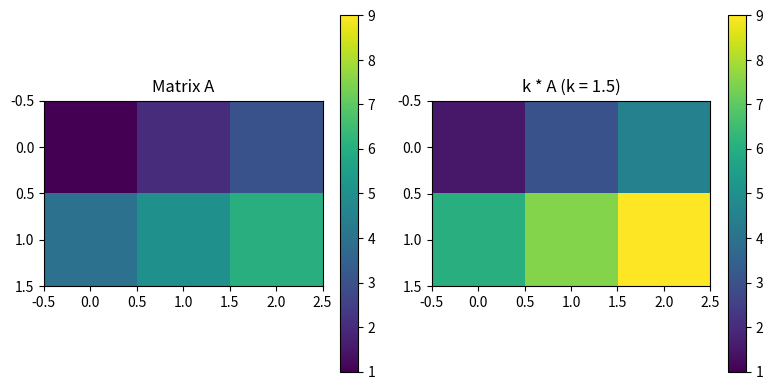

The matplotlib source for this figure:
import numpy as np
import matplotlib.pyplot as plt

# Define a 2x3 matrix
A = np.array([[1, 2, 3], [4, 5, 6]])

# Define the scalar
k = 1.5

# Scale the matrix
scaled_A = k * A

# Print results
print("Original matrix A:\n", A)
print("\nScalar k:", k)
print("\nScaled matrix (k * A):\n", scaled_A)

# Determine global min and max for consistent color scaling
vmin = min(A.min(), scaled_A.min())
vmax = max(A.max(), scaled_A.max())

# Visualize matrices as heatmaps with consistent color scale
plt.figure(figsize=(8, 4))

plt.subplot(1, 2, 1)
plt.imshow(A, cmap="viridis", vmin=vmin, vmax=vmax)
plt.title("Matrix A")
plt.colorbar()

plt.subplot(1, 2, 2)
plt.imshow(scaled_A, cmap="viridis", vmin=vmin, vmax=vmax)
plt.title(f"k * A (k = {k})")
plt.colorbar()

plt.tight_layout()
plt.show()
